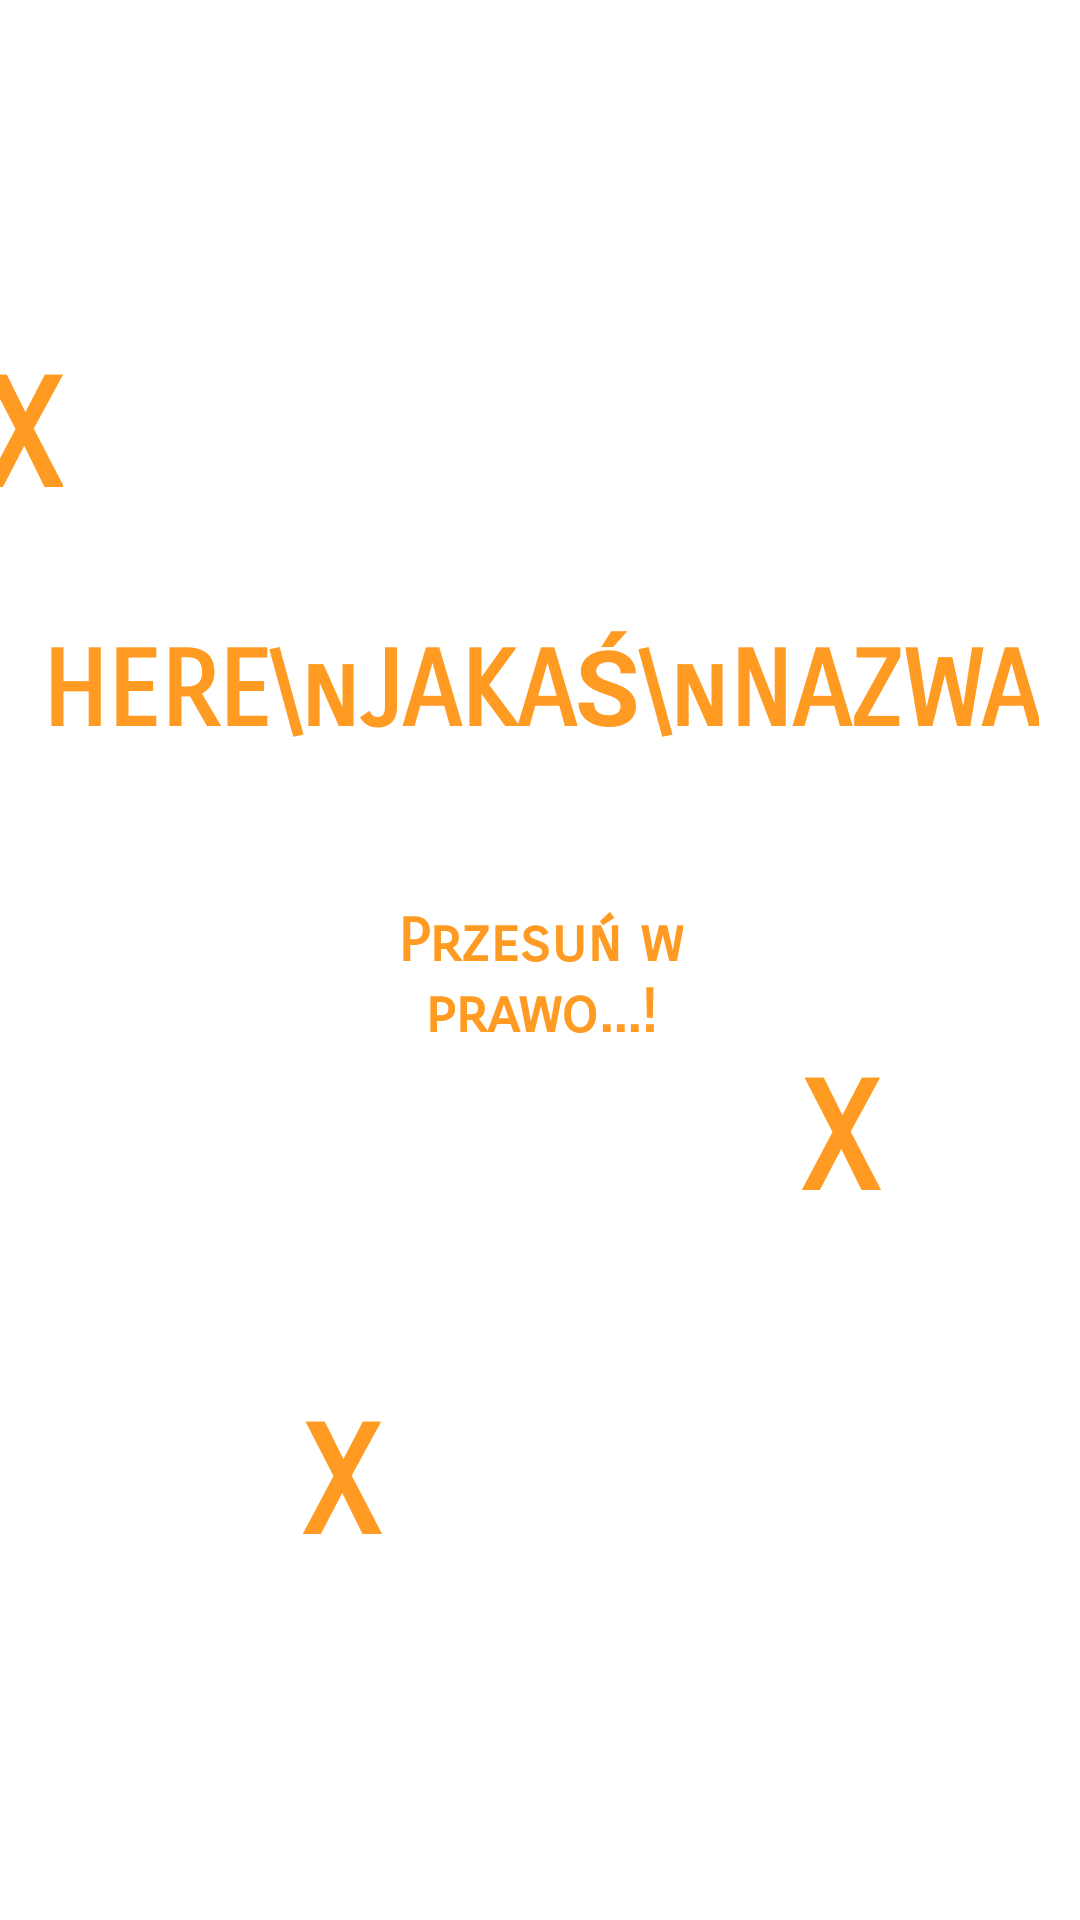

This screen was rendered from an Android layout file. Write that file and the resources it references.
<!-- AndroidManifest.xml: application theme Theme.Lost_Items_Map_Application -->
<!-- res/layout/fragment_started.xml -->
<?xml version="1.0" encoding="utf-8"?>
<androidx.constraintlayout.widget.ConstraintLayout xmlns:android="http://schemas.android.com/apk/res/android"
    xmlns:app="http://schemas.android.com/apk/res-auto"
    xmlns:tools="http://schemas.android.com/tools"
    android:layout_width="match_parent"
    android:layout_height="match_parent"
    android:background="@drawable/login_background"
    tools:context=".StartedFragment">

    <TextView
        android:id="@+id/imageLogo"
        android:layout_width="wrap_content"
        android:layout_height="wrap_content"
        android:fontFamily="sans-serif-smallcaps"
        android:text="HERE\nJAKAŚ\nNAZWA"
        android:textAlignment="center"
        android:textColor="@color/appOrange"
        android:textSize="35sp"
        android:textStyle="bold"
        app:layout_constraintBottom_toBottomOf="parent"
        app:layout_constraintEnd_toEndOf="parent"
        app:layout_constraintHorizontal_bias="0.5"
        app:layout_constraintStart_toStartOf="parent"
        app:layout_constraintTop_toTopOf="parent"
        app:layout_constraintVertical_bias="0.35" />

    <TextView
        android:id="@+id/startedAnimatedInstruction"
        android:layout_width="wrap_content"
        android:layout_height="wrap_content"
        android:fontFamily="sans-serif-smallcaps"
        android:text="@string/started_instruction"
        android:textAlignment="center"
        android:textStyle="bold"
        android:textColor="@color/appOrange"
        android:textSize="20sp"
        android:layout_marginTop="50dp"
        app:layout_constraintEnd_toEndOf="parent"
        app:layout_constraintHorizontal_bias="0.5"
        app:layout_constraintStart_toStartOf="parent"
        app:layout_constraintTop_toBottomOf="@+id/imageLogo" />

    <TextView
        android:id="@+id/animatedElement0"
        android:layout_width="wrap_content"
        android:layout_height="wrap_content"
        android:fontFamily="sans-serif-smallcaps"
        android:text="X"
        android:textColor="@color/appOrange"
        android:textSize="50sp"
        android:textStyle="bold"
        app:layout_constraintBottom_toBottomOf="parent"
        app:layout_constraintEnd_toEndOf="parent"
        app:layout_constraintStart_toStartOf="parent"
        app:layout_constraintTop_toBottomOf="@+id/startedAnimatedInstruction"
        app:layout_constraintHorizontal_bias="0.3"/>

    <TextView
        android:id="@+id/animatedElement1"
        android:layout_width="wrap_content"
        android:layout_height="wrap_content"
        android:fontFamily="sans-serif-smallcaps"
        android:text="X"
        android:textColor="@color/appOrange"
        android:textSize="50sp"
        android:textStyle="bold"
        app:layout_constraintBottom_toBottomOf="parent"
        app:layout_constraintEnd_toEndOf="parent"
        app:layout_constraintHorizontal_bias="0.8"
        app:layout_constraintStart_toStartOf="parent"
        app:layout_constraintTop_toBottomOf="@+id/imageLogo"
        app:layout_constraintVertical_bias="0.3" />

    <TextView
        android:id="@+id/animatedElement2"
        android:layout_width="wrap_content"
        android:layout_height="wrap_content"
        android:fontFamily="sans-serif-smallcaps"
        android:text="X"
        android:textColor="@color/appOrange"
        android:textSize="50sp"
        android:textStyle="bold"
        app:layout_constraintBottom_toBottomOf="parent"
        app:layout_constraintEnd_toStartOf="@+id/imageLogo"
        app:layout_constraintStart_toStartOf="parent"
        app:layout_constraintTop_toTopOf="parent"
        app:layout_constraintVertical_bias="0.2"/>
</androidx.constraintlayout.widget.ConstraintLayout>
<!-- resources referenced by this layout -->
<resources>
  <color name="appOrange">#FF9B22</color>
  <string name="started_instruction">Przesuń w\nprawo...!</string>
  <style name="Theme.Lost_Items_Map_Application" parent="Theme.MaterialComponents.DayNight.DarkActionBar">
          
          <item name="colorPrimary">@color/appOrange</item>
          <item name="colorPrimaryVariant">@color/appOrange</item>
          <item name="colorOnPrimary">#454444</item>
          
          <item name="colorSecondary">#FF9B22</item>
          <item name="colorSecondaryVariant">@color/teal_700</item>
          <item name="colorOnSecondary">@color/black</item>
          
          <item name="android:statusBarColor">?attr/colorPrimaryVariant</item>
          
      </style>
  <color name="teal_700">#FF018786</color>
  <color name="black">#FF000000</color>
</resources>
